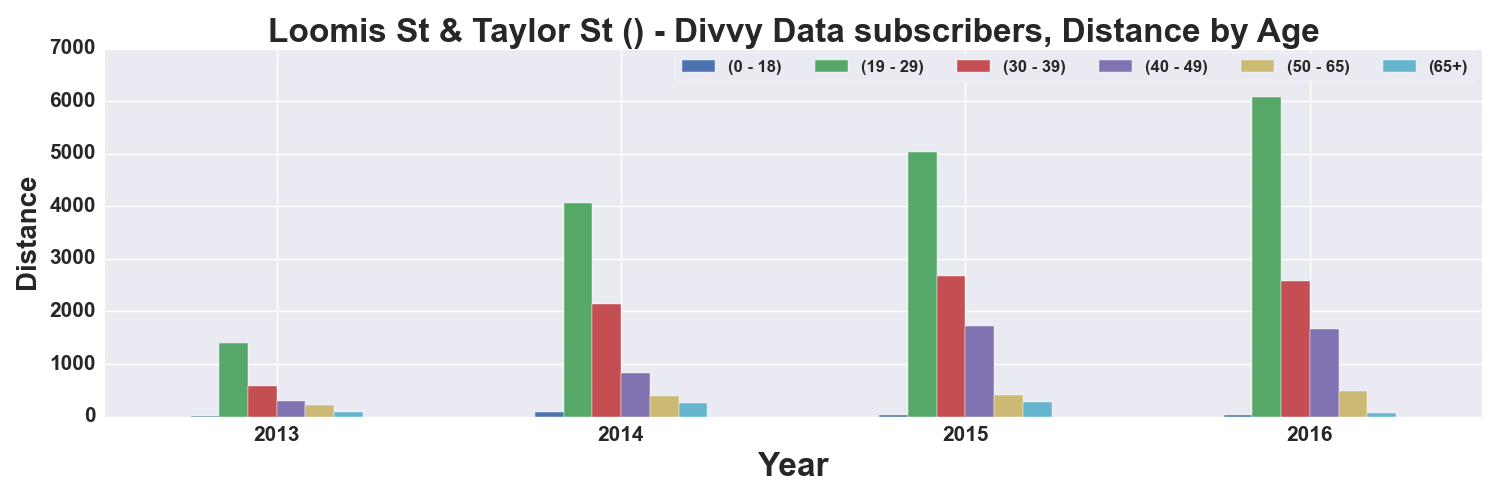

Values plotted in this chart, from the file beside it:
, START TIME YEAR, DISTANCE_Miles, DISTANCE_Miles, DISTANCE_Miles, DISTANCE_Miles, DISTANCE_Miles, DISTANCE_Miles
AGE_GROUP, , 0 - 18, 19 - 29, 30 - 39, 40 - 49, 50 - 65, 65+
0, 2013, 1.609, 1403, 588.8, 304.5, 217.6, 86.9
1, 2014, 81.03, 4067, 2140, 832.3, 396.5, 250.3
2, 2015, 33.53, 5032, 2682, 1727, 404.4, 268.2
3, 2016, 21.29, 6085, 2579, 1662, 494.2, 75.41
